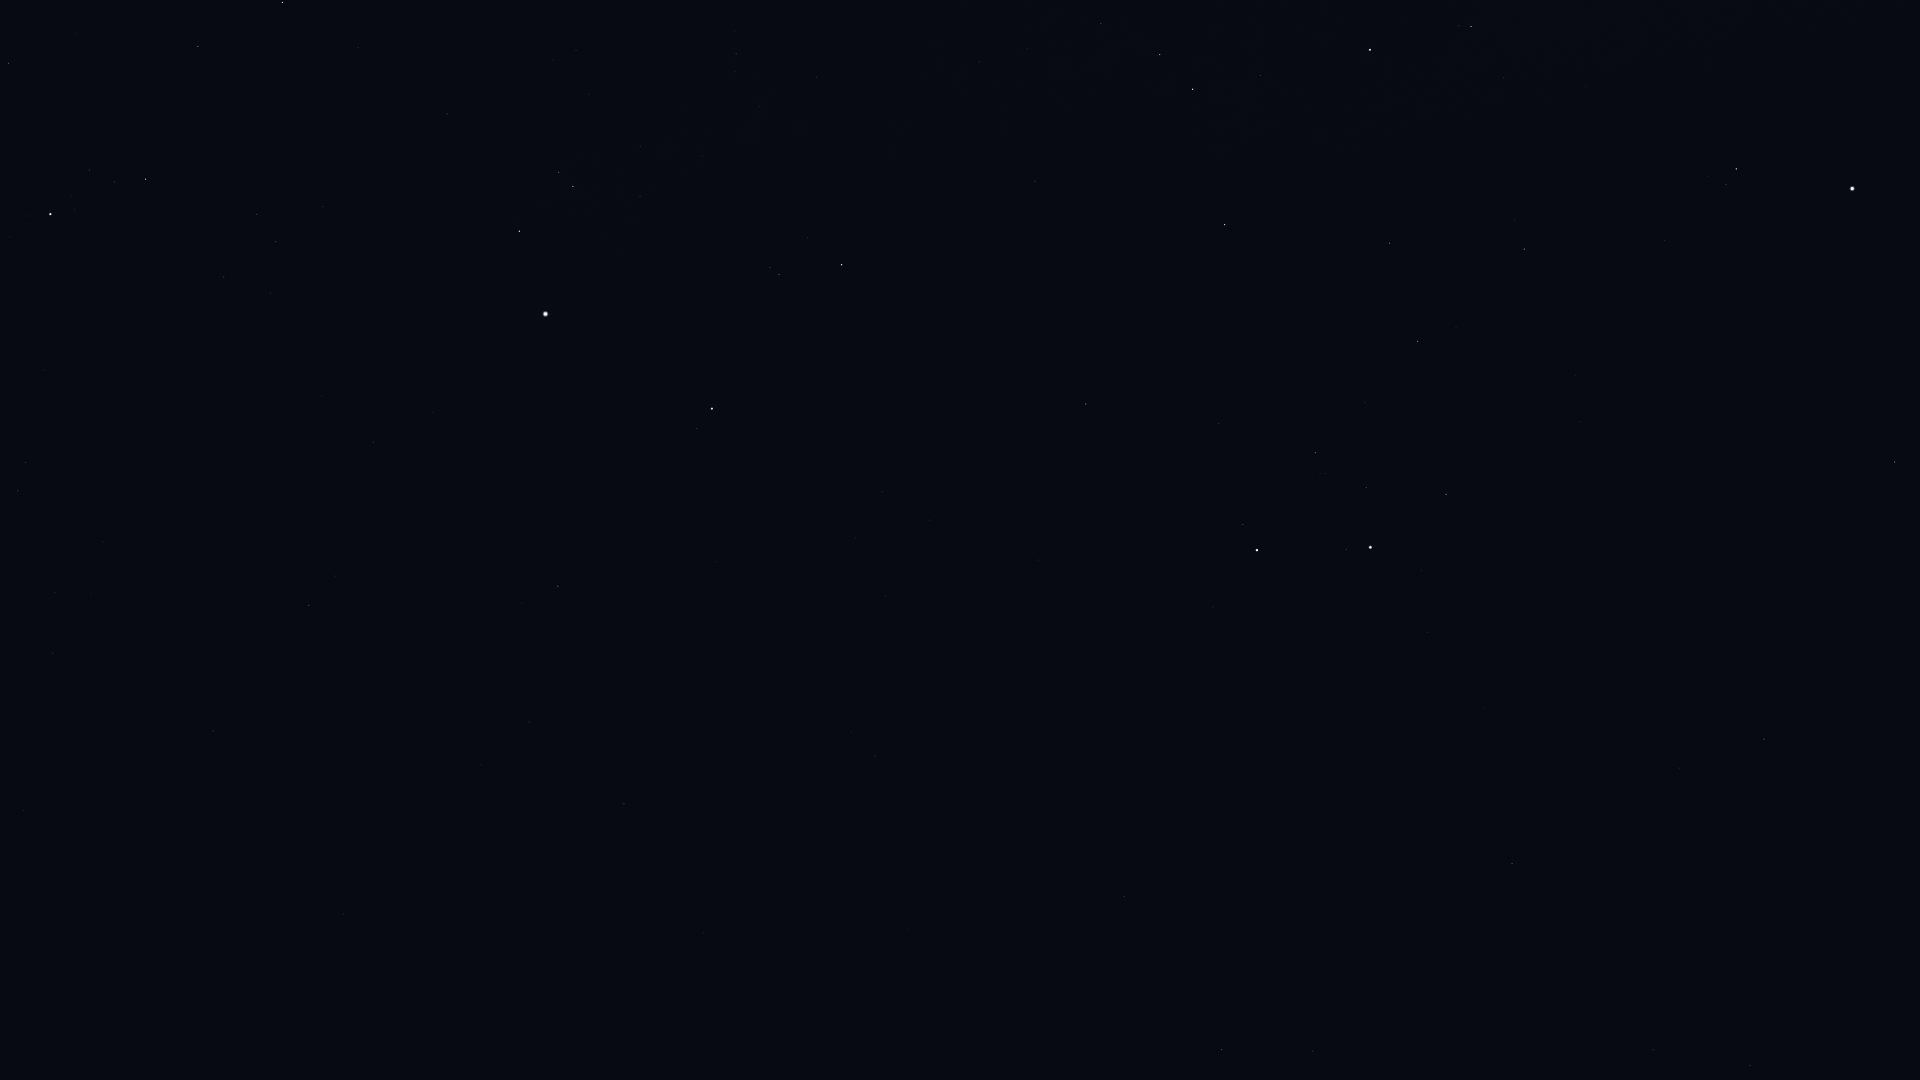

The table this chart was drawn from, first rows:
Star_ID, Name, X, Y
14668, Misam, 9, 63
15863, Mirfak, 50, 214
16228, HIP 16228, 18, 491
17358, HIP 17358, 146, 179
17959, HIP 17959, 24, 811
18505, HIP 18505, 91, 594
18532, HIP 18532, 282, 2
22783, HIP 22783, 213, 731
23416, Almaaz, 519, 231
23453, Saclateni, 559, 172
23767, Haedus, 573, 186
24003, Mago, 208, 827
24608, Capella, 545, 314
25110, HIP 25110, 102, 1068
28360, Menkalinan, 712, 409
28380, Mahasim, 842, 265
28734, HIP 28734, 1101, 23
29655, HIP 29655, 1160, 54
30060, HIP 30060, 529, 722
30343, HIP 30343, 1193, 89
30860, Lucilinburhuc, 913, 396
30883, HIP 30883, 1260, 75
31681, HIP 31681, 1370, 50
32246, HIP 32246, 1225, 224
32362, HIP 32362, 1471, 26
32916, Nervia, 949, 508
33018, HIP 33018, 1086, 404
33449, HIP 33449, 624, 804
34088, HIP 34088, 1389, 243
34693, HIP 34693, 1219, 423
35350, HIP 35350, 1524, 249
35550, HIP 35550, 1418, 341
36046, HIP 36046, 1315, 453
36145, HIP 36145, 875, 756
36188, Gomeisa, 1736, 169
36850, Castor, 1257, 550
36962, HIP 36962, 1366, 487
37279, Procyon, 1852, 188
37740, HIP 37740, 1446, 494
37826, Pollux, 1370, 547
40167, Tegmine, 1682, 550
40526, Tarf, 1895, 462
40687, Násti, 690, 1065
40843, HIP 40843, 1485, 708
40881, Piautos, 1559, 673
41075, Alsciaukat, 1124, 897
42446, Gakyid, 1876, 646
42556, Meleph, 1719, 730
42806, Asellus Borealis, 1680, 768
42911, Asellus Australis, 1764, 739
43587, Copernicus, 1535, 890
43674, Stribor, 1423, 942
44248, HIP 44248, 1222, 1050
44700, HIP 44700, 1313, 1051
44946, Nahn, 1728, 924
46750, Alterf, 1750, 1065
